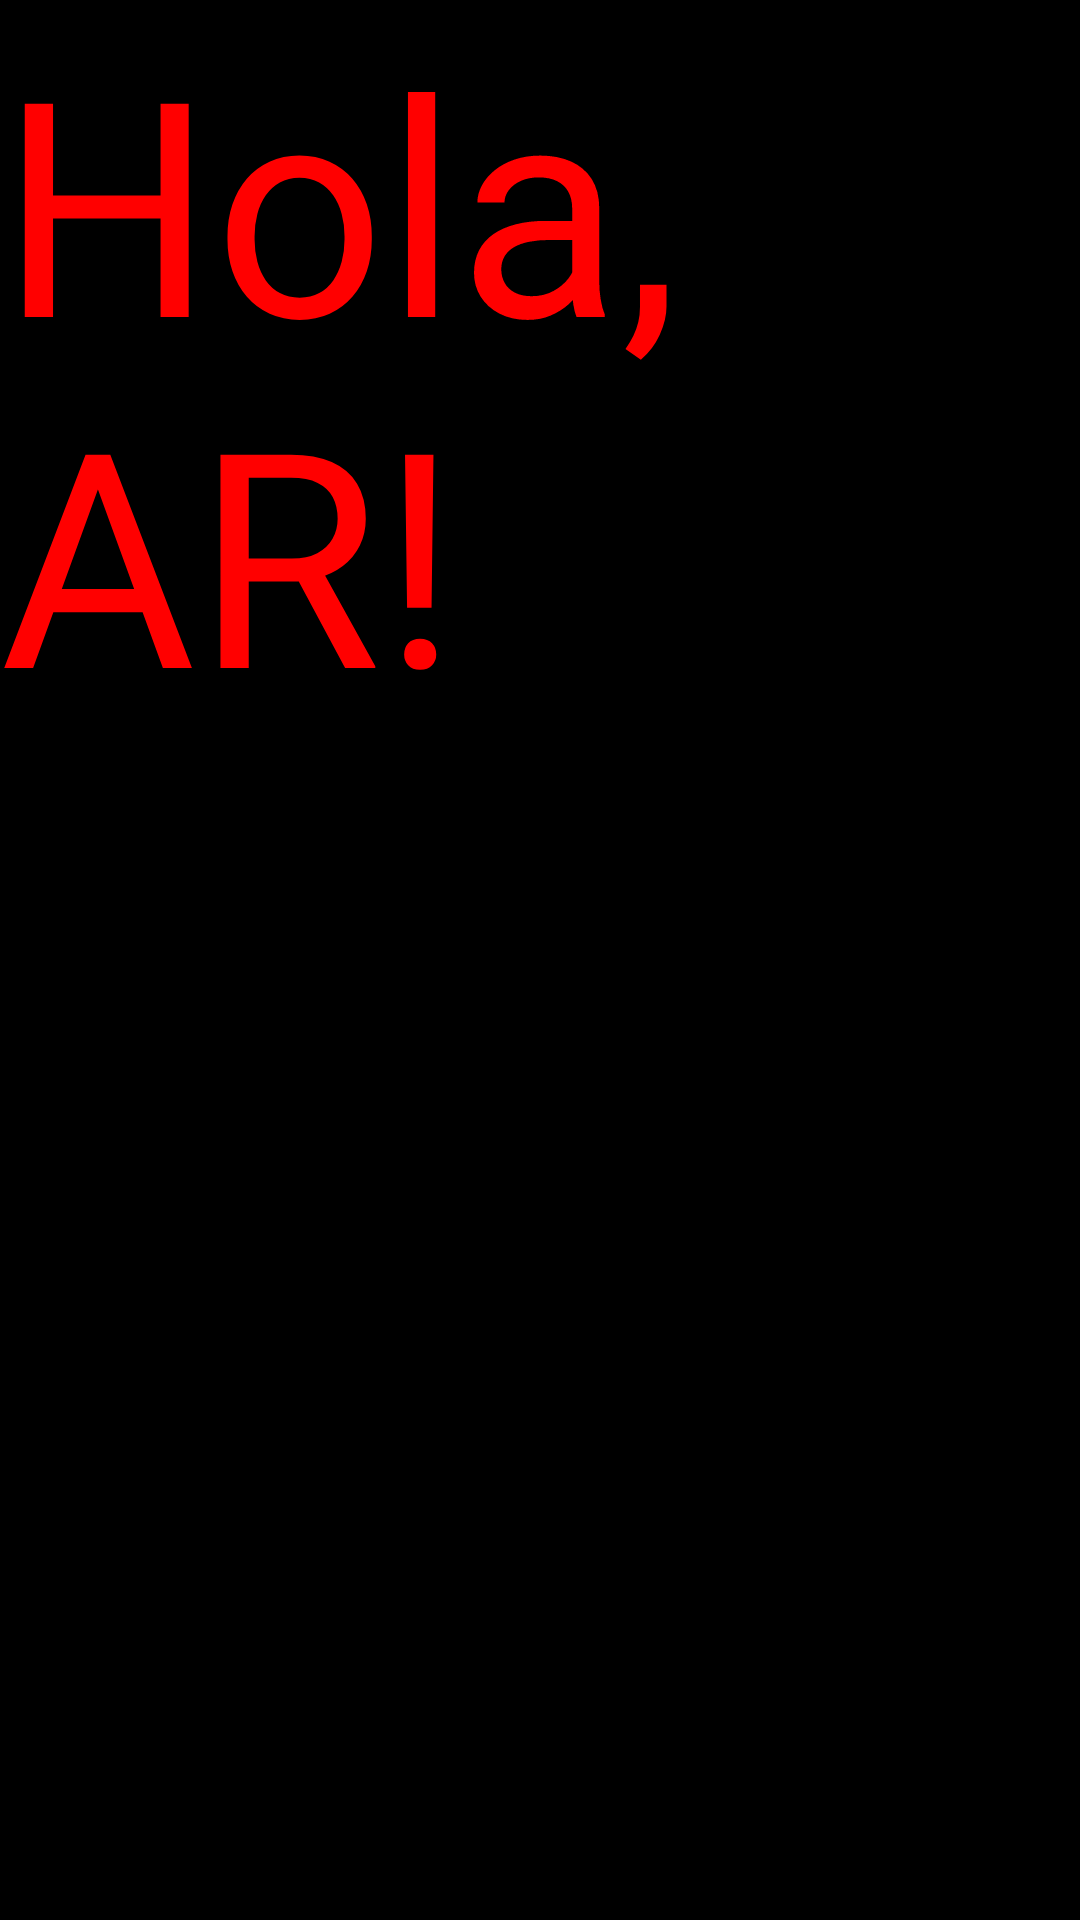

The Android layout XML behind this screen, and the referenced resources:
<!-- AndroidManifest.xml: fallback theme Theme.MaterialComponents.DayNight.NoActionBar -->
<!-- res/layout/text_poi_layout.xml -->
<?xml version="1.0" encoding="utf-8"?>
<TextView xmlns:android="http://schemas.android.com/apk/res/android"
    android:id="@+id/myTextView"
    android:layout_width="wrap_content"
    android:layout_height="wrap_content"
    android:text="Hola, AR!"
    android:textSize="100sp"
    android:textColor="#FF0000"
    android:background="#000000" />
<!-- resources referenced by this layout -->
<resources>

</resources>
